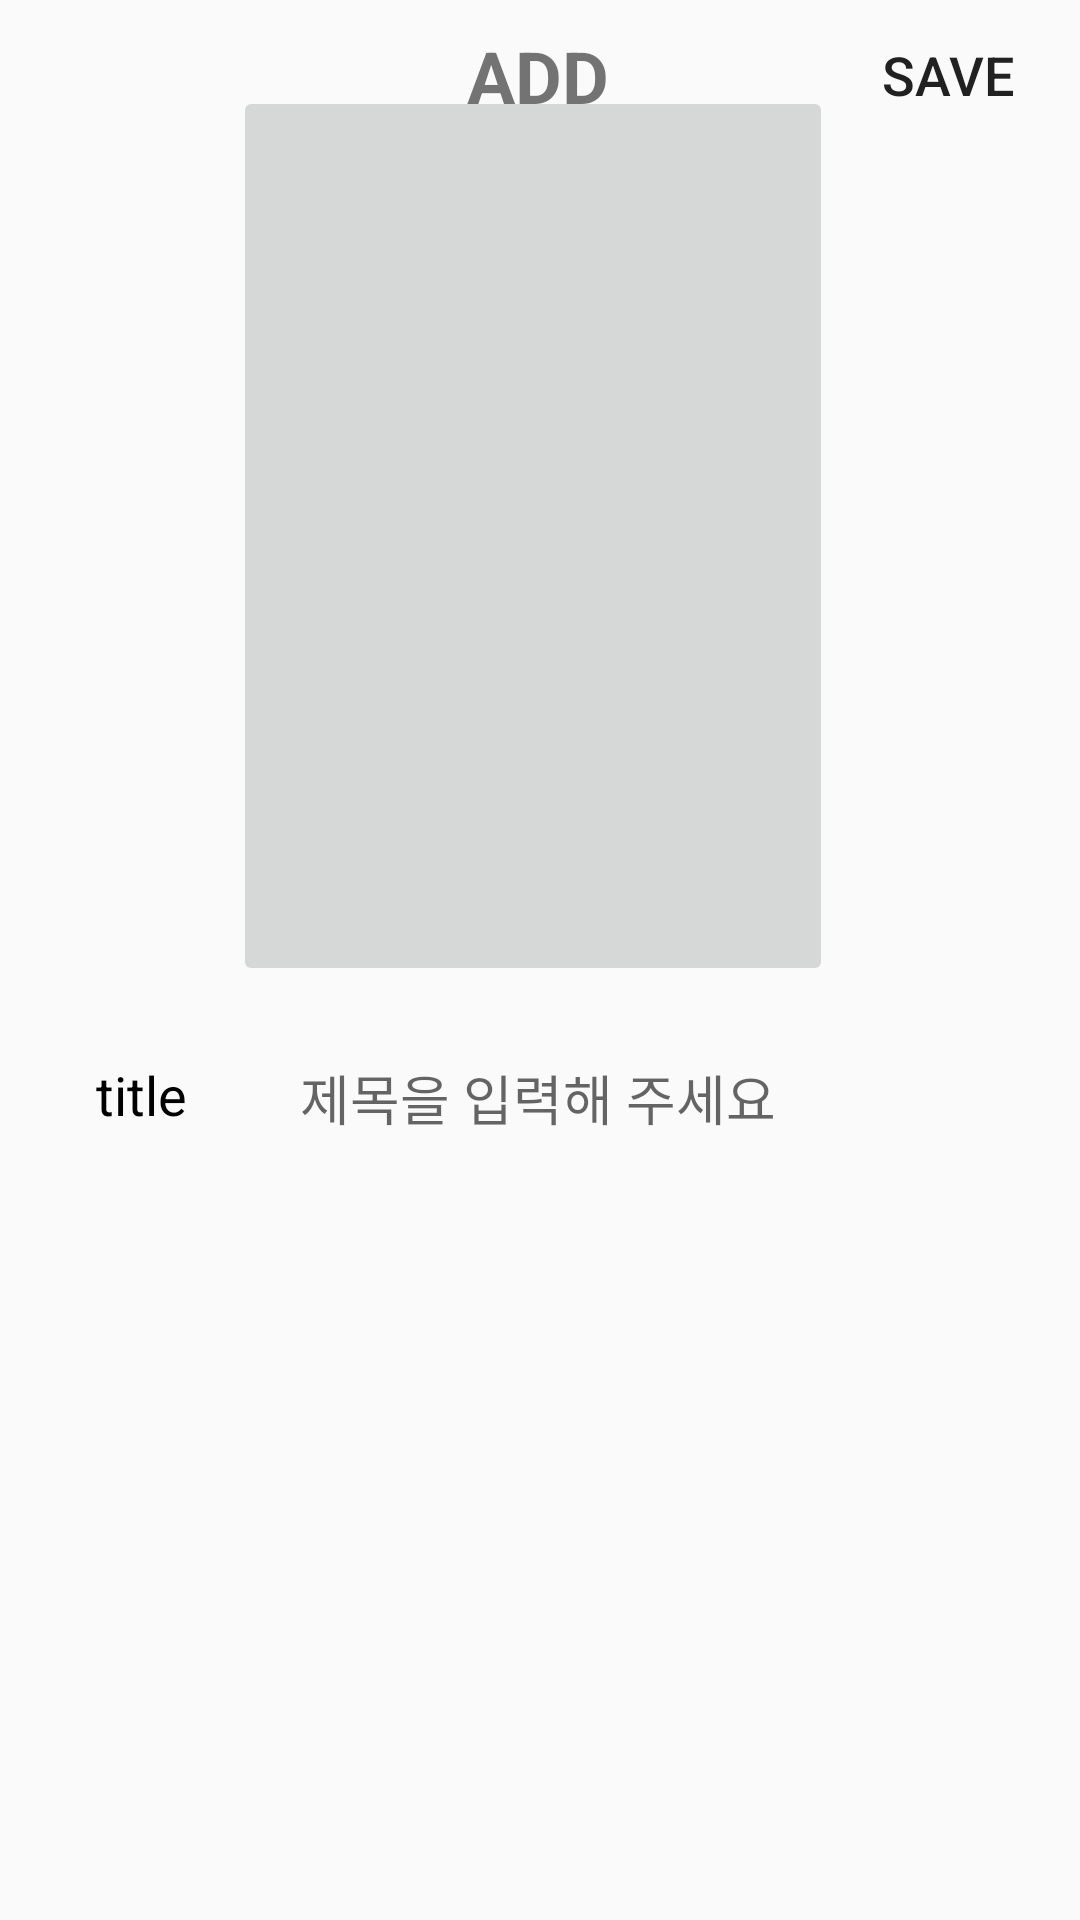

Android layout source for this screen:
<!-- AndroidManifest.xml: application theme AppTheme -->
<!-- res/layout/activity_add_want_read_book.xml -->
<?xml version="1.0" encoding="utf-8"?>
<androidx.constraintlayout.widget.ConstraintLayout xmlns:android="http://schemas.android.com/apk/res/android"
    xmlns:app="http://schemas.android.com/apk/res-auto"
    xmlns:tools="http://schemas.android.com/tools"
    android:layout_width="match_parent"
    android:layout_height="match_parent">

    <androidx.constraintlayout.widget.Guideline
        android:id="@+id/top_guideline_add_want_read_book"
        android:layout_width="wrap_content"
        android:layout_height="wrap_content"
        android:orientation="horizontal"
        app:layout_constraintGuide_begin="50dp" />

    <androidx.constraintlayout.widget.ConstraintLayout
        android:id="@+id/constraintLayout5"
        android:layout_width="0dp"
        android:layout_height="0dp"
        app:layout_constraintBottom_toTopOf="@+id/top_guideline_add_want_read_book"
        app:layout_constraintEnd_toEndOf="parent"
        app:layout_constraintHorizontal_bias="0.6"
        app:layout_constraintStart_toStartOf="parent"
        app:layout_constraintTop_toTopOf="parent">

        <TextView
            android:id="@+id/textView28"
            android:layout_width="wrap_content"
            android:layout_height="wrap_content"
            android:text="ADD"
            android:textSize="24sp"
            android:textStyle="bold"
            app:layout_constraintBottom_toBottomOf="parent"
            app:layout_constraintEnd_toEndOf="parent"
            app:layout_constraintHorizontal_bias="0.498"
            app:layout_constraintStart_toStartOf="parent"
            app:layout_constraintTop_toTopOf="parent" />

        <ImageButton
            android:id="@+id/backBtn"
            android:layout_width="wrap_content"
            android:layout_height="0dp"
            android:layout_marginStart="16dp"
            android:layout_marginLeft="16dp"
            android:background="@android:color/transparent"
            app:layout_constraintBottom_toBottomOf="parent"
            app:layout_constraintStart_toStartOf="parent"
            app:layout_constraintTop_toTopOf="parent"
            app:srcCompat="@drawable/forward_page_black" />

        <Button
            android:id="@+id/saveBtn"
            android:layout_width="wrap_content"
            android:layout_height="0dp"
            android:background="@android:color/transparent"
            android:text="SAVE"
            android:textSize="18sp"
            app:layout_constraintBottom_toBottomOf="parent"
            app:layout_constraintEnd_toEndOf="parent"
            app:layout_constraintTop_toTopOf="parent" />
    </androidx.constraintlayout.widget.ConstraintLayout>


    <TextView
        android:id="@+id/book_title_textview"
        android:layout_width="wrap_content"
        android:layout_height="wrap_content"
        android:layout_marginStart="32dp"
        android:layout_marginLeft="32dp"
        android:layout_marginTop="24dp"
        android:text="title"
        android:textColor="@android:color/background_dark"
        android:textSize="18sp"

        app:layout_constraintBottom_toBottomOf="parent"
        app:layout_constraintEnd_toEndOf="parent"
        app:layout_constraintHorizontal_bias="0.0"
        app:layout_constraintStart_toStartOf="parent"
        app:layout_constraintTop_toBottomOf="@+id/addBookImg"
        app:layout_constraintVertical_bias="0.0" />

    <EditText
        android:id="@+id/book_title_editview"
        android:layout_width="match_parent"
        android:layout_height="wrap_content"
        android:layout_below="@id/addBookImg"
        android:layout_alignBaseline="@id/book_title_textview"
        android:layout_alignParentRight="true"
        android:layout_marginStart="100dp"
        android:layout_marginLeft="100dp"
        android:layout_marginTop="24dp"
        android:background="@null"
        android:ems="10"
        android:hint="제목을 입력해 주세요"
        android:inputType="textPersonName"
        app:layout_constraintBottom_toBottomOf="parent"
        app:layout_constraintEnd_toEndOf="parent"
        app:layout_constraintHorizontal_bias="0.0"
        app:layout_constraintStart_toEndOf="@+id/book_title_textview"
        app:layout_constraintTop_toBottomOf="@+id/addBookImg"
        app:layout_constraintVertical_bias="0.0" />

    <ImageButton
        android:id="@+id/addBookImg"
        android:layout_width="200dp"
        android:layout_height="300dp"
        android:layout_marginStart="103dp"
        android:layout_marginLeft="103dp"
        android:layout_marginTop="24dp"
        android:layout_marginEnd="108dp"
        android:layout_marginRight="108dp"
        android:layout_marginBottom="357dp"
        app:layout_constraintBottom_toBottomOf="parent"
        app:layout_constraintEnd_toEndOf="parent"
        app:layout_constraintStart_toStartOf="parent"
        app:layout_constraintTop_toTopOf="@+id/top_guideline_add_want_read_book"
        app:srcCompat="@drawable/plus" />

</androidx.constraintlayout.widget.ConstraintLayout>
<!-- resources referenced by this layout -->
<resources>
  <style name="AppTheme" parent="Theme.AppCompat.Light.NoActionBar">
          
          <item name="colorPrimary">#332E3A</item>
          <item name="colorPrimaryDark">@color/colorPrimaryDark</item>
          <item name="colorAccent">#FFC107</item>
      </style>
  <color name="colorPrimaryDark">#3700B3</color>
</resources>
